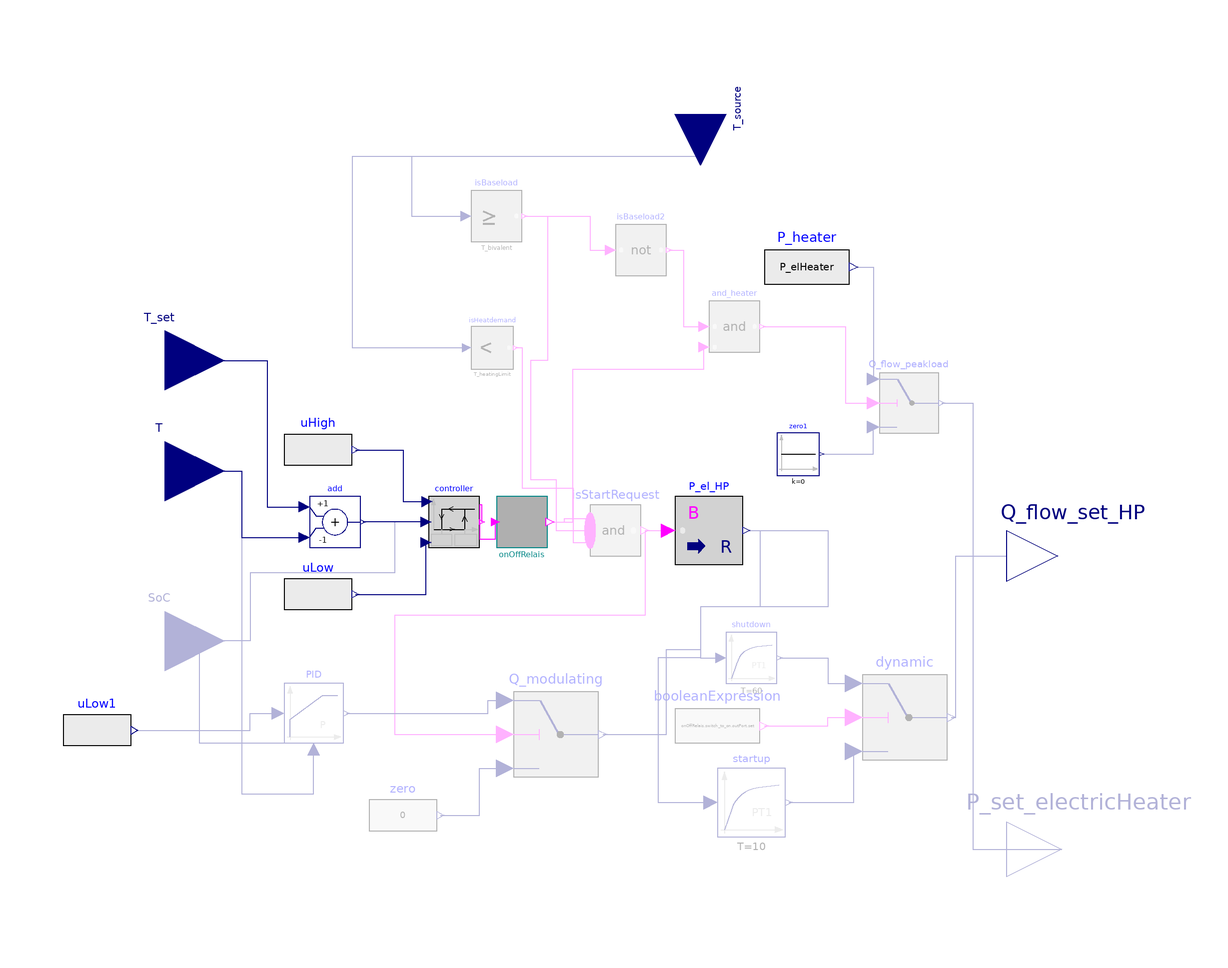

Above is the diagram view of the following Modelica model: its components placed by their Placement annotations and its connect equations drawn as lines.

model ControlHeatpump_heatdriven_BVTemp "Heat-driven operation with optional startup ramp, if bivalent mode selected, heater will switch on instead of heatpump below T_bivalent"



//________________________________________________________________________________//
// Component of the TransiEnt Library, version: 2.0.1                             //
//                                                                                //
// Licensed by Hamburg University of Technology under the 3-BSD-clause.           //
// Copyright 2021, Hamburg University of Technology.                              //
//________________________________________________________________________________//
//                                                                                //
// TransiEnt.EE, ResiliEntEE, IntegraNet and IntegraNet II are research projects  //
// supported by the German Federal Ministry of Economics and Energy               //
// (FKZ 03ET4003, 03ET4048, 0324027 and 03EI1008).                                //
// The TransiEnt Library research team consists of the following project partners://
// Institute of Engineering Thermodynamics (Hamburg University of Technology),    //
// Institute of Energy Systems (Hamburg University of Technology),                //
// Institute of Electrical Power and Energy Technology                            //
// (Hamburg University of Technology)                                             //
// Fraunhofer Institute for Environmental, Safety, and Energy Technology UMSICHT, //
// Gas- und Wärme-Institut Essen						  //
// and                                                                            //
// XRG Simulation GmbH (Hamburg, Germany).                                        //
//________________________________________________________________________________//





  extends TransiEnt.Producer.Heat.Power2Heat.Heatpump.Controller.Base.Controller(control_SoC=false);
  extends TransiEnt.Basics.Icons.Controller;

   //___________________________________________________________________________
   //
   //                      Parameters
   //___________________________________________________________________________

  parameter SI.Temperature T_bivalent=273.15 "Bivalent temperature where heatpump starts operating (if Tamb > T_bivalent)" annotation (Dialog(enable=BivalentOperation, group="Bivalent Operation"));
  parameter SI.Temperature T_heatingLimit=303.15 "Temperature limit above which heatpump is turned off (off ist Tamb>T_heatingLimit)" annotation (Dialog(enable=BivalentOperation, group="Bivalent Operation"));
  parameter Boolean Startupramp=false "If true, ramps at startup and shutdown are considered." annotation (Dialog(group="Configuration"),choices(checkBox=true));

  parameter Real SoCSet_HP=0.7 "SoC setpoint for modulating operation" annotation (Dialog(group="Control parameters",
                                                                                                              enable=control_SoC));
  parameter Real SoCLow_HP=0.5 "SoC limit to switch on the heat pump" annotation (Dialog(group="Control parameters",
                                                                                                             enable=control_SoC));
  parameter Real SoCHigh_HP=1 "SoC limit to switch off the heat pump" annotation (Dialog(group="Control parameters",
                                                                                                             enable=control_SoC));

  // _____________________________________________
  //
  //           Instances of other Classes
  // _____________________________________________

  Modelica.Blocks.Logical.GreaterEqualThreshold isBaseload(threshold=T_bivalent) if CalculatePHeater annotation (Placement(transformation(extent={{-30,74},{-18,86}})));
  Modelica.Blocks.Logical.LessThreshold isHeatdemand(threshold=T_heatingLimit) if CalculatePHeater annotation (Placement(transformation(extent={{-30,44},{-20,54}})));
  Modelica.Blocks.MathBoolean.And isStartRequest(nu=3) if CalculatePHeater annotation (Placement(transformation(extent={{-2,0},{10,12}})));

  Basics.Blocks.OnOffRelais onOffRelais(
    init_state=init_state,
    t_min_on=t_min_on,
    t_min_off=t_min_off) if MinTimes and not Modulating annotation (Placement(transformation(extent={{-24,2},{-12,14}})));
  Modelica.Blocks.Math.BooleanToReal P_el_HP(realFalse=0, realTrue=Q_flow_n) if
                                                                              not Modulating annotation (Placement(transformation(extent={{18,-2},{34,14}})));
  Modelica.Blocks.Continuous.FirstOrder shutdown(T=60) if Startupramp annotation (Placement(transformation(extent={{30,-30},{42,-18}})));
  Modelica.Blocks.Sources.BooleanExpression booleanExpression(y=onOffRelais.switch_to_on.outPort.set) if Startupramp and MinTimes and not Modulating annotation (Placement(transformation(extent={{18,-50},{38,-30}})));
  Modelica.Blocks.Continuous.FirstOrder startup(T=10) if Startupramp annotation (Placement(transformation(extent={{28,-66},{44,-50}})));
  Modelica.Blocks.Logical.Switch dynamic if Startupramp annotation (Placement(transformation(extent={{62,-48},{82,-28}})));
  Modelica.Blocks.Math.Add add(k2=-1) if not control_SoC annotation (Placement(transformation(extent={{-68,2},{-56,14}})));

  Modelica.Blocks.Logical.Switch Q_modulating if Modulating annotation (Placement(transformation(extent={{-20,-52},{0,-32}})));
  Modelica.Blocks.Continuous.LimPID PID(
    Ti=1,
    controllerType=Modelica.Blocks.Types.SimpleController.P,
    yMin=0,
    k=1000,
    yMax=Q_flow_n) if
                     Modulating annotation (Placement(transformation(extent={{-74,-44},{-60,-30}})));
  Modelica.Blocks.Sources.RealExpression zero(y=0) if Modulating annotation (Placement(transformation(extent={{-54,-70},{-38,-52}})));
  Basics.Blocks.Hysteresis_inputVariable controller(pre_y_start=true) annotation (Placement(transformation(extent={{-40,2},{-28,14}})));
  Modelica.Blocks.Sources.RealExpression uHigh(y=if control_SoC then SoCHigh_HP else Delta_T_db/2) annotation (Placement(transformation(extent={{-74,16},{-58,34}})));
  Modelica.Blocks.Sources.RealExpression uLow(y=if control_SoC then SoCLow_HP else -Delta_T_db/2) annotation (Placement(transformation(extent={{-74,-18},{-58,0}})));
  Modelica.Blocks.Sources.Constant zero1(k=0) annotation (Placement(transformation(extent={{42,19},{52,29}})));
  Modelica.Blocks.Logical.Switch Q_flow_peakload if CalculatePHeater annotation (Placement(transformation(extent={{66,29},{80,43}})));
  Modelica.Blocks.Sources.RealExpression P_heater(y=P_elHeater) annotation (Placement(transformation(extent={{39,58},{59,78}})));
  Modelica.Blocks.Logical.And and_heater if                                         CalculatePHeater annotation (Placement(transformation(extent={{26,48},{38,60}})));
  Modelica.Blocks.Logical.Not isBaseload2 if                                        CalculatePHeater annotation (Placement(transformation(extent={{4,66},{16,78}})));
  Modelica.Blocks.Sources.RealExpression uLow1(y=if control_SoC then SoCSet_HP else T_set) annotation (Placement(transformation(extent={{-126,-50},{-110,-32}})));
equation
  // _____________________________________________
  //
  //               Connect Statements
  // _____________________________________________
  connect(T, add.u2) annotation (Line(points={{-102,20},{-84,20},{-84,4.4},{-69.2,4.4}}, color={0,0,127}));
  connect(isStartRequest.y, P_el_HP.u) annotation (Line(points={{10.9,6},{16.4,6}}, color={255,0,255}));
  connect(shutdown.y, dynamic.u1) annotation (Line(points={{42.6,-24},{54,-24},{54,-30},{60,-30}}, color={0,0,127}));
  connect(startup.y, dynamic.u3) annotation (Line(points={{44.8,-58},{60,-58},{60,-46}}, color={0,0,127}));
  connect(booleanExpression.y, dynamic.u2) annotation (Line(points={{39,-40},{54,-40},{54,-38},{60,-38}}, color={255,0,255}));
  connect(P_el_HP.y, shutdown.u) annotation (Line(points={{34.8,6},{54,6},{54,-12},{24,-12},{24,-24},{28.8,-24}}, color={0,0,127}));
  connect(P_el_HP.y, startup.u) annotation (Line(points={{34.8,6},{38,6},{38,-12},{24,-12},{24,-24},{14,-24},{14,-58},{26.4,-58}}, color={0,0,127}));
  connect(dynamic.y, Q_flow_set_HP) annotation (Line(points={{83,-38},{84,-38},{84,0},{108,0}}, color={0,0,127}));
  connect(T_source, isBaseload.u) annotation (Line(points={{24,104},{24,94},{-44,94},{-44,80},{-31.2,80}}, color={0,0,127}));
  connect(T_source, isHeatdemand.u) annotation (Line(points={{24,104},{24,94},{-58,94},{-58,49},{-31,49}}, color={0,0,127}));
  connect(onOffRelais.y, isStartRequest.u[1]) annotation (Line(points={{-11.4,8},{-8,8},{-8,8.8},{-2,8.8}}, color={255,0,255}));
  connect(isHeatdemand.y, isStartRequest.u[3]) annotation (Line(points={{-19.5,49},{-18,49},{-18,16},{-6,16},{-6,3.2},{-2,3.2}}, color={255,0,255}));
  connect(isBaseload.y, isStartRequest.u[2]) annotation (Line(points={{-17.4,80},{-12,80},{-12,46},{-16,46},{-16,18},{-10,18},{-10,6},{-2,6}}, color={255,0,255}));
  connect(T_set, add.u1) annotation (Line(points={{-102,46},{-78,46},{-78,11.6},{-69.2,11.6}}, color={0,0,127}));

  if not CalculatePHeater then
    connect(onOffRelais.y, P_el_HP.u);
    connect(onOffRelais.y,Q_modulating. u2);
  end if;

  if not Startupramp then
    connect(P_el_HP.y, Q_flow_set_HP);
    connect(Q_modulating.y, Q_flow_set_HP);
  end if;

  if not MinTimes or Modulating then
    connect(controller.y, dynamic.u2);
    if CalculatePHeater then
      connect(controller.y, isStartRequest.u[1]);
      connect(controller.y, and_heater.u2);
    elseif not Modulating then
      connect(controller.y, P_el_HP.u);
    else
      connect(controller.y,Q_modulating. u2);
    end if;

  end if;

  connect(controller.y, onOffRelais.u) annotation (Line(points={{-27.4,8},{-27.4,12},{-28,12},{-28,4},{-24.24,4},{-24.24,8}}, color={255,0,255}));

  connect(T, PID.u_m) annotation (Line(points={{-102,20},{-84,20},{-84,-56},{-67,-56},{-67,-45.4}}, color={0,0,127}));
  connect(isStartRequest.y,Q_modulating. u2) annotation (Line(points={{10.9,6},{10.9,-14},{-48,-14},{-48,-42},{-22,-42}}, color={255,0,255}));
  connect(Q_modulating.y, shutdown.u) annotation (Line(points={{1,-42},{16,-42},{16,-22},{24,-22},{24,-24},{28.8,-24}}, color={0,0,127}));
  connect(Q_modulating.y, startup.u) annotation (Line(points={{1,-42},{14,-42},{14,-58},{26.4,-58}}, color={0,0,127}));

  connect(uHigh.y, controller.uHigh) annotation (Line(points={{-57.2,25},{-46,25},{-46,12.8},{-40.36,12.8}}, color={0,0,127}));
  connect(uLow.y, controller.uLow) annotation (Line(points={{-57.2,-9},{-40.6,-9},{-40.6,3.2}}, color={0,0,127}));
  connect(controller.u, SoC) annotation (Line(points={{-40.6,8},{-48,8},{-48,-4},{-82,-4},{-82,-20},{-102,-20}}, color={0,0,127}));
  connect(controller.u, add.y) annotation (Line(points={{-40.6,8},{-55.4,8}}, color={0,0,127}));
  connect(Q_flow_peakload.y, P_set_electricHeater) annotation (Line(points={{80.7,36},{88,36},{88,-69},{109,-69}}, color={0,0,127}));

  connect(onOffRelais.y, and_heater.u2) annotation (Line(points={{-11.4,8},{-6,8},{-6,44},{24.8,44},{24.8,49.2}}, color={255,0,255}));
  connect(and_heater.y, Q_flow_peakload.u2) annotation (Line(points={{38.6,54},{58,54},{58,36},{64.6,36}}, color={255,0,255}));
  connect(isBaseload.y, isBaseload2.u) annotation (Line(points={{-17.4,80},{-2,80},{-2,72},{2.8,72}}, color={255,0,255}));
  connect(isBaseload2.y, and_heater.u1) annotation (Line(points={{16.6,72},{20,72},{20,54},{24.8,54}}, color={255,0,255}));
  connect(zero1.y, Q_flow_peakload.u3) annotation (Line(points={{52.5,24},{64.6,24},{64.6,30.4}}, color={0,0,127}));
  connect(P_heater.y, Q_flow_peakload.u1) annotation (Line(points={{60,68},{64.6,68},{64.6,41.6}}, color={0,0,127}));
  connect(PID.y,Q_modulating. u1) annotation (Line(points={{-59.3,-37},{-26,-37},{-26,-34},{-22,-34}}, color={0,0,127}));
  connect(zero.y,Q_modulating. u3) annotation (Line(points={{-37.2,-61},{-28,-61},{-28,-50},{-22,-50}}, color={0,0,127}));
  connect(SoC, PID.u_m) annotation (Line(points={{-102,-20},{-94,-20},{-94,-44},{-67,-44},{-67,-45.4}}, color={0,0,127}));
  connect(uLow1.y, PID.u_s) annotation (Line(points={{-109.2,-41},{-82,-41},{-82,-37},{-75.4,-37}}, color={0,0,127}));
  annotation (
    Diagram(coordinateSystem(extent={{-100,-100},{100,100}})),
    Icon(coordinateSystem(extent={{-100,-100},{100,100}})),
    Documentation(info="<html>
<p><b><span style=\"color: #008000;\">1. Purpose of model</span></b></p>
<p>Controller model to set electric input power for heat pump and electric heater as well as heat pump temperature according to storage tank level or storage tank temperature.</p>
<p>For bivalent operation, electric heater produces heat with constant power and operates instead of heatpump below T_bivalent.</p>
<p><b><span style=\"color: #008000;\">2. Level of detail, physical effects considered, and physical insight</span></b></p>
<p>(Purely technical component without physical modeling.)</p>
<p><b><span style=\"color: #008000;\">3. Limits of validity </span></b></p>
<p>(Purely technical component without physical modeling.)</p>
<p><b><span style=\"color: #008000;\">4. Interfaces</span></b></p>
<p>(no remarks)</p>
<p><b><span style=\"color: #008000;\">5. Nomenclature</span></b></p>
<p>(no elements)</p>
<p><b><span style=\"color: #008000;\">6. Governing Equations</span></b></p>
<p>(no equations)</p>
<p><b><span style=\"color: #008000;\">7. Remarks for Usage</span></b></p>
<p>(no remarks)</p>
<p><b><span style=\"color: #008000;\">8. Validation</span></b></p>
<p>(no validation or testing necessary)</p>
<p><b><span style=\"color: #008000;\">9. References</span></b></p>
<p>(no remarks)</p>
<p><b><span style=\"color: #008000;\">10. Version History</span></b></p>
<p>Created by Anne Hagemeier (anne.hagemeier@umsicht.fraunhofer.de), June 2018</p>
</html>"));
end ControlHeatpump_heatdriven_BVTemp;